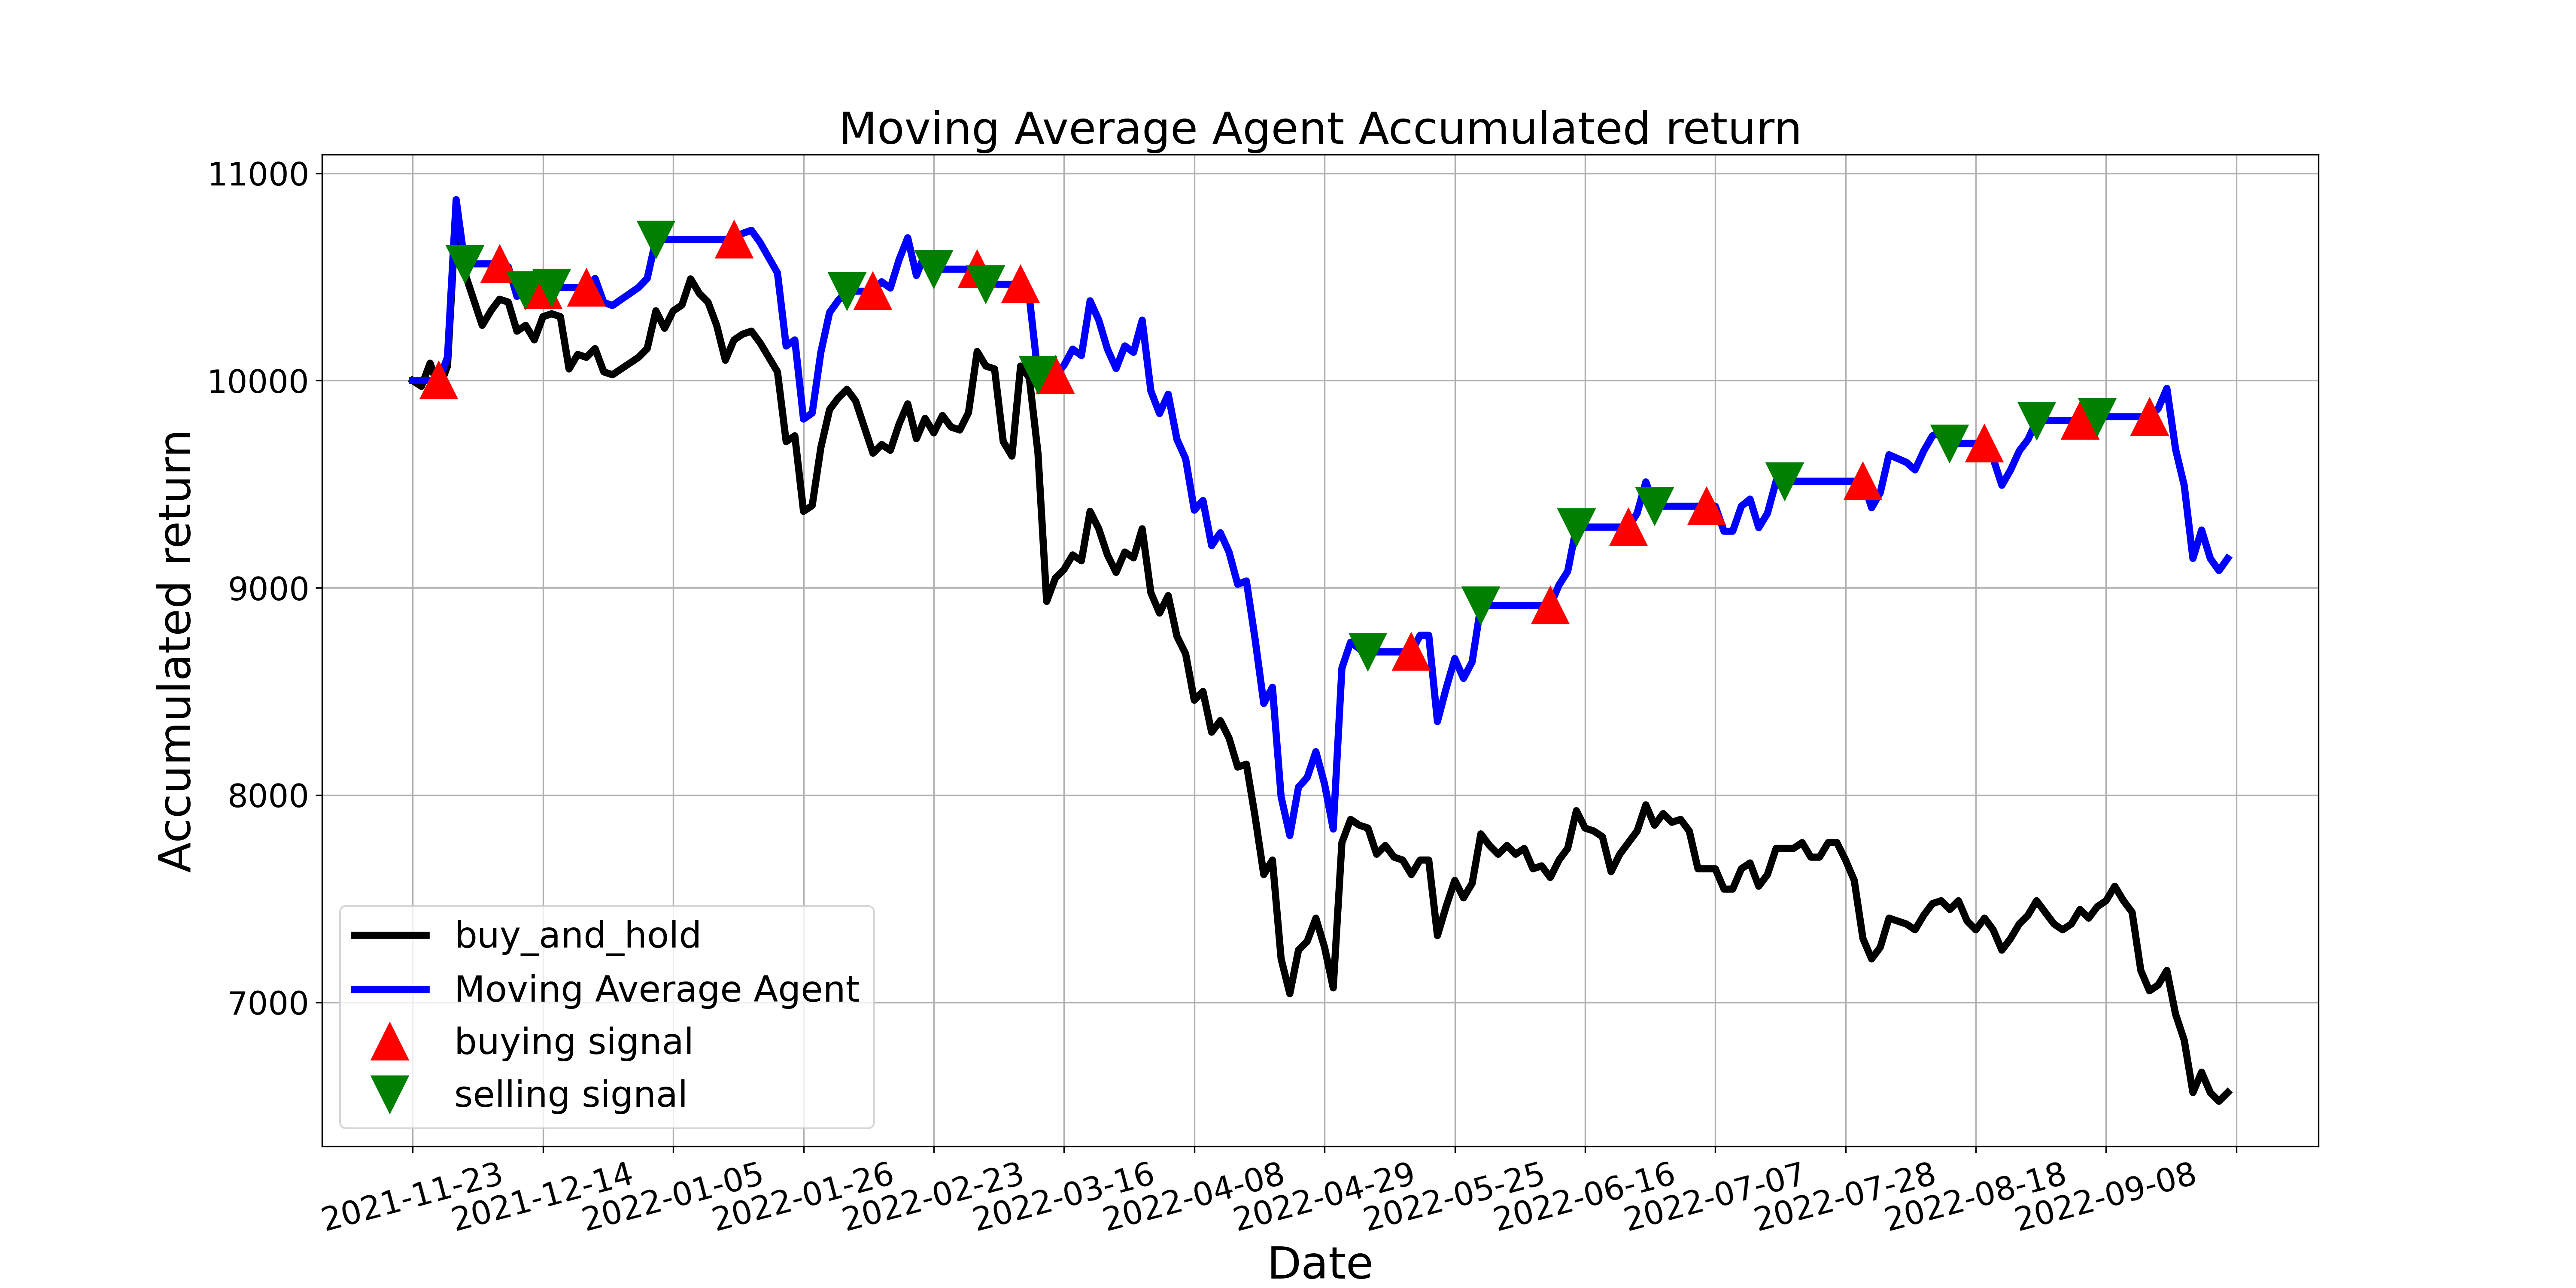

The file beside this chart, header and first rows:
, tradeDate, B&H, action, operation, return
0, 2021-11-23, 10000, , 0, 10000
1, 2021-11-24, 9972, 0.0, 0, 10000
2, 2021-11-25, 10084, 0.0, 0, 10000
3, 2021-11-26, 9958, 1.0, 1, 10000
4, 2021-11-29, 10070, 0.0, 0, 10113
5, 2021-11-30, 10827, 0.0, 0, 10873
6, 2021-12-01, 10519, 2.0, 2, 10563
7, 2021-12-02, 10393, 0.0, 0, 10563
8, 2021-12-03, 10266, 0.0, 0, 10563
9, 2021-12-06, 10336, 0.0, 0, 10563
10, 2021-12-07, 10393, 1.0, 1, 10563
11, 2021-12-08, 10379, 0.0, 0, 10549
12, 2021-12-09, 10238, 0.0, 0, 10406
13, 2021-12-10, 10266, 2.0, 2, 10435
14, 2021-12-13, 10196, 0.0, 0, 10435
15, 2021-12-14, 10308, 1.0, 1, 10435
16, 2021-12-15, 10322, 2.0, 2, 10449
17, 2021-12-16, 10308, 0.0, 0, 10449
18, 2021-12-17, 10056, 0.0, 0, 10449
19, 2021-12-20, 10126, 0.0, 0, 10449
20, 2021-12-21, 10112, 1.0, 1, 10449
21, 2021-12-22, 10154, 0.0, 0, 10493
22, 2021-12-23, 10042, 0.0, 0, 10377
23, 2021-12-24, 10028, 0.0, 0, 10362
24, 2021-12-27, 10056, 0.0, 0, 10391
25, 2021-12-28, 10084, 0.0, 0, 10420
26, 2021-12-29, 10112, 0.0, 0, 10449
27, 2021-12-30, 10154, 0.0, 0, 10493
28, 2021-12-31, 10336, 2.0, 2, 10681
29, 2022-01-04, 10252, 0.0, 0, 10681
30, 2022-01-05, 10336, 0.0, 0, 10681
31, 2022-01-06, 10365, 0.0, 0, 10681
32, 2022-01-07, 10491, 0.0, 0, 10681
33, 2022-01-10, 10421, 0.0, 0, 10681
34, 2022-01-11, 10379, 0.0, 0, 10681
35, 2022-01-12, 10266, 0.0, 0, 10681
36, 2022-01-13, 10098, 0.0, 0, 10681
37, 2022-01-14, 10196, 1.0, 1, 10681
38, 2022-01-17, 10224, 0.0, 0, 10710
39, 2022-01-18, 10238, 0.0, 0, 10725
40, 2022-01-19, 10182, 0.0, 0, 10666
41, 2022-01-20, 10112, 0.0, 0, 10593
42, 2022-01-21, 10042, 0.0, 0, 10519
43, 2022-01-24, 9706, 0.0, 0, 10167
44, 2022-01-25, 9734, 0.0, 0, 10196
45, 2022-01-26, 9369, 0.0, 0, 9814
46, 2022-01-27, 9397, 0.0, 0, 9844
47, 2022-01-28, 9678, 0.0, 0, 10137
48, 2022-02-07, 9860, 0.0, 0, 10328
49, 2022-02-08, 9916, 0.0, 0, 10387
50, 2022-02-09, 9958, 2.0, 2, 10431
51, 2022-02-10, 9902, 0.0, 0, 10431
52, 2022-02-11, 9776, 0.0, 0, 10431
53, 2022-02-14, 9650, 1.0, 1, 10431
54, 2022-02-15, 9692, 0.0, 0, 10477
55, 2022-02-16, 9664, 0.0, 0, 10446
56, 2022-02-17, 9790, 0.0, 0, 10583
57, 2022-02-18, 9888, 0.0, 0, 10689
58, 2022-02-21, 9720, 0.0, 0, 10507
59, 2022-02-22, 9818, 0.0, 0, 10613
... 150 more rows
